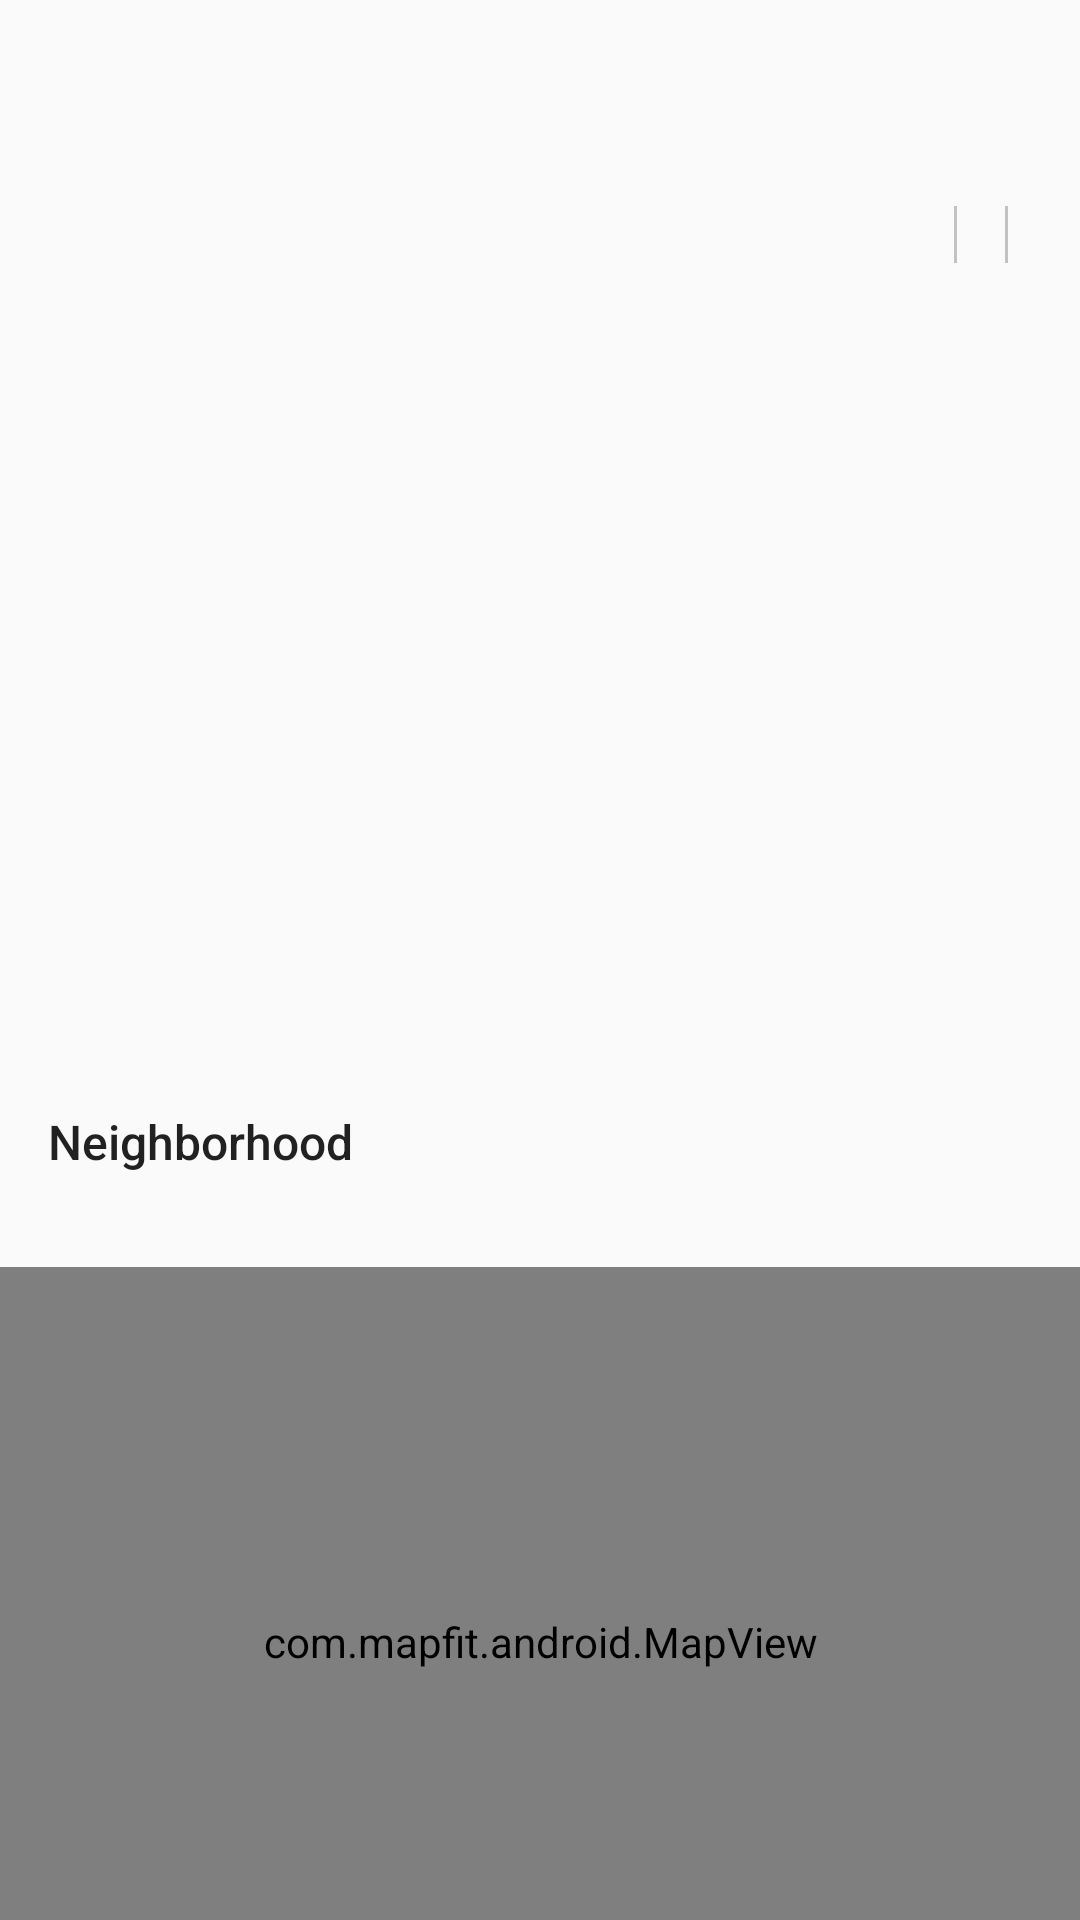

Write the Android layout XML for this screen, with the resource values it uses.
<!-- AndroidManifest.xml: application theme AppTheme -->
<!-- res/layout/fragment_detail.xml -->
<?xml version="1.0" encoding="utf-8"?>
<android.support.v4.widget.NestedScrollView xmlns:android="http://schemas.android.com/apk/res/android"
    xmlns:app="http://schemas.android.com/apk/res-auto"
    xmlns:tools="http://schemas.android.com/tools"
    android:layout_width="match_parent"
    android:layout_height="match_parent">

    <android.support.constraint.ConstraintLayout
        android:layout_width="match_parent"
        android:layout_height="match_parent"
        android:paddingBottom="32dp">

        <ImageView
            android:id="@+id/imgHero"
            android:layout_width="match_parent"
            android:layout_height="250dp"
            android:layout_marginTop="16dp"
            android:scaleType="centerCrop"
            app:layout_constraintEnd_toEndOf="parent"
            app:layout_constraintTop_toBottomOf="@+id/txtPrice"
            tools:src="@color/colorAccent" />

        <TextView
            android:id="@+id/txtAddress"
            style="@style/TextAppearance.AppCompat.Title"
            android:layout_width="0dp"
            android:layout_height="wrap_content"
            android:layout_marginEnd="16dp"
            android:layout_marginStart="16dp"
            android:layout_marginTop="8dp"
            android:textSize="16sp"
            app:layout_constraintEnd_toEndOf="parent"
            app:layout_constraintStart_toStartOf="parent"
            app:layout_constraintTop_toTopOf="parent"
            tools:text="180 West 20th Street, Unit 2C" />

        <TextView
            android:id="@+id/txtAvailability"
            style="@style/TextAppearance.AppCompat.Title"
            android:layout_width="0dp"
            android:layout_height="wrap_content"
            android:layout_marginEnd="16dp"
            android:layout_marginStart="16dp"
            android:layout_marginTop="4dp"
            android:paddingBottom="8dp"
            android:textColor="@color/txtColorSecondary"
            android:textSize="14sp"
            app:layout_constraintEnd_toEndOf="parent"
            app:layout_constraintStart_toStartOf="parent"
            app:layout_constraintTop_toBottomOf="@+id/txtAddress"
            tools:text="Available: June 14th, 2018" />

        <TextView
            android:id="@+id/txtPrice"
            style="@style/TextAppearance.AppCompat.Body2"
            android:layout_width="wrap_content"
            android:layout_height="wrap_content"
            android:layout_marginTop="8dp"
            app:layout_constraintStart_toStartOf="@+id/txtAvailability"
            app:layout_constraintTop_toBottomOf="@+id/txtAvailability"
            tools:text="$2,300" />

        <TextView
            android:id="@+id/txtBed"
            style="@style/TextAppearance.AppCompat.Body2"
            android:layout_width="wrap_content"
            android:layout_height="wrap_content"
            android:layout_marginEnd="8dp"
            android:layout_marginTop="8dp"
            app:layout_constraintEnd_toStartOf="@+id/divider1"
            app:layout_constraintTop_toBottomOf="@+id/txtAvailability"
            tools:text="1 BD" />

        <View
            android:id="@+id/divider1"
            android:layout_width="1dp"
            android:layout_height="0dp"
            android:layout_marginEnd="8dp"
            android:background="#c2c2c2"
            app:layout_constraintBottom_toBottomOf="@+id/txtBed"
            app:layout_constraintEnd_toStartOf="@+id/txtBath"
            app:layout_constraintTop_toTopOf="@+id/txtBed" />

        <TextView
            android:id="@+id/txtBath"
            style="@style/TextAppearance.AppCompat.Body2"
            android:layout_width="wrap_content"
            android:layout_height="wrap_content"
            android:layout_marginEnd="8dp"
            android:layout_marginTop="8dp"
            app:layout_constraintEnd_toStartOf="@+id/divider2"
            app:layout_constraintTop_toBottomOf="@+id/txtAvailability"
            tools:text="1 BA" />

        <View
            android:id="@+id/divider2"
            android:layout_width="1dp"
            android:layout_height="0dp"
            android:layout_marginEnd="8dp"
            android:background="#c2c2c2"
            app:layout_constraintBottom_toBottomOf="@+id/txtBath"
            app:layout_constraintEnd_toStartOf="@+id/txtArea"
            app:layout_constraintTop_toTopOf="@+id/txtBath" />

        <TextView
            android:id="@+id/txtArea"
            style="@style/TextAppearance.AppCompat.Body2"
            android:layout_width="wrap_content"
            android:layout_height="wrap_content"
            android:layout_marginEnd="16dp"
            android:layout_marginTop="8dp"
            app:layout_constraintEnd_toEndOf="parent"
            app:layout_constraintTop_toBottomOf="@+id/txtAvailability"
            tools:text="700 SF" />

        <TextView
            android:id="@+id/lblNeighborhood"
            style="@style/TextAppearance.AppCompat.Title"
            android:layout_width="0dp"
            android:layout_height="wrap_content"
            android:layout_marginEnd="16dp"
            android:layout_marginStart="16dp"
            android:layout_marginTop="16dp"
            android:text="@string/neighborhood"
            android:textSize="16sp"
            app:layout_constraintEnd_toEndOf="parent"
            app:layout_constraintStart_toStartOf="parent"
            app:layout_constraintTop_toBottomOf="@+id/imgHero" />

        <TextView
            android:id="@+id/txtNeighborhood"
            style="@style/TextAppearance.AppCompat.Title"
            android:layout_width="0dp"
            android:layout_height="wrap_content"
            android:layout_marginEnd="16dp"
            android:layout_marginStart="16dp"
            android:layout_marginTop="4dp"
            android:paddingBottom="8dp"
            android:textColor="@color/txtColorSecondary"
            android:textSize="14sp"
            app:layout_constraintEnd_toEndOf="parent"
            app:layout_constraintStart_toStartOf="parent"
            app:layout_constraintTop_toBottomOf="@+id/lblNeighborhood"
            tools:text="Chelsea, Manhattan" />


        <com.example.android.MapView
            android:id="@+id/mapView"
            android:layout_width="match_parent"
            android:layout_height="250dp"
            app:layout_constraintEnd_toEndOf="parent"
            app:layout_constraintStart_toStartOf="parent"
            app:layout_constraintTop_toBottomOf="@+id/txtNeighborhood" />

        <include
            android:id="@+id/include"
            layout="@layout/widget_mapfit_footer"
            android:layout_width="wrap_content"
            android:layout_height="wrap_content"
            app:layout_constraintEnd_toEndOf="parent"
            app:layout_constraintStart_toStartOf="parent"
            app:layout_constraintTop_toBottomOf="@+id/mapView" />

    </android.support.constraint.ConstraintLayout>

</android.support.v4.widget.NestedScrollView>
<!-- res/layout/widget_mapfit_footer.xml (included above) -->
<?xml version="1.0" encoding="utf-8"?>
<android.support.constraint.ConstraintLayout xmlns:android="http://schemas.android.com/apk/res/android"
    xmlns:app="http://schemas.android.com/apk/res-auto"
    android:layout_width="match_parent"
    android:layout_height="wrap_content">

    <TextView
        android:id="@+id/txtStartBuilding"
        style="@style/TextAppearance.AppCompat.Body2"
        android:layout_width="wrap_content"
        android:layout_height="wrap_content"
        android:layout_marginEnd="8dp"
        android:layout_marginStart="8dp"
        android:layout_marginTop="32dp"
        android:text="@string/start_building"
        android:textColor="@color/colorAccent"
        app:layout_constraintEnd_toEndOf="parent"
        app:layout_constraintStart_toStartOf="parent"
        app:layout_constraintTop_toTopOf="parent" />

    <TextView
        android:id="@+id/textView3"
        style="@style/TextAppearance.AppCompat.Body2"
        android:layout_width="wrap_content"
        android:layout_height="wrap_content"
        android:layout_marginBottom="16dp"
        android:layout_marginEnd="8dp"
        android:layout_marginStart="8dp"
        android:layout_marginTop="16dp"
        android:text="@string/made_with_love"
        android:textColor="@color/txtColorSecondary"
        app:layout_constraintEnd_toEndOf="parent"
        app:layout_constraintStart_toStartOf="parent"
        app:layout_constraintTop_toBottomOf="@+id/txtStartBuilding" />

</android.support.constraint.ConstraintLayout>
<!-- resources referenced by this layout -->
<resources>
  <color name="colorAccent">#4353FF</color>
  <color name="txtColorSecondary">#9a9ba3</color>
  <string name="made_with_love">Made with ❤️ by the Mapfit team.</string>
  <string name="neighborhood">Neighborhood</string>
  <string name="start_building">Start building with this template</string>
  <style name="AppTheme" parent="Theme.AppCompat.Light.NoActionBar">
          
          <item name="colorPrimary">@color/colorPrimary</item>
          <item name="colorPrimaryDark">@color/colorPrimaryDark</item>
          <item name="colorAccent">@color/colorAccent</item>
          <item name="android:windowLightStatusBar">true</item>
          <item name="android:statusBarColor">@android:color/white</item>
      </style>
  <color name="colorPrimary">#3F51B5</color>
  <color name="colorPrimaryDark">#303F9F</color>
</resources>
